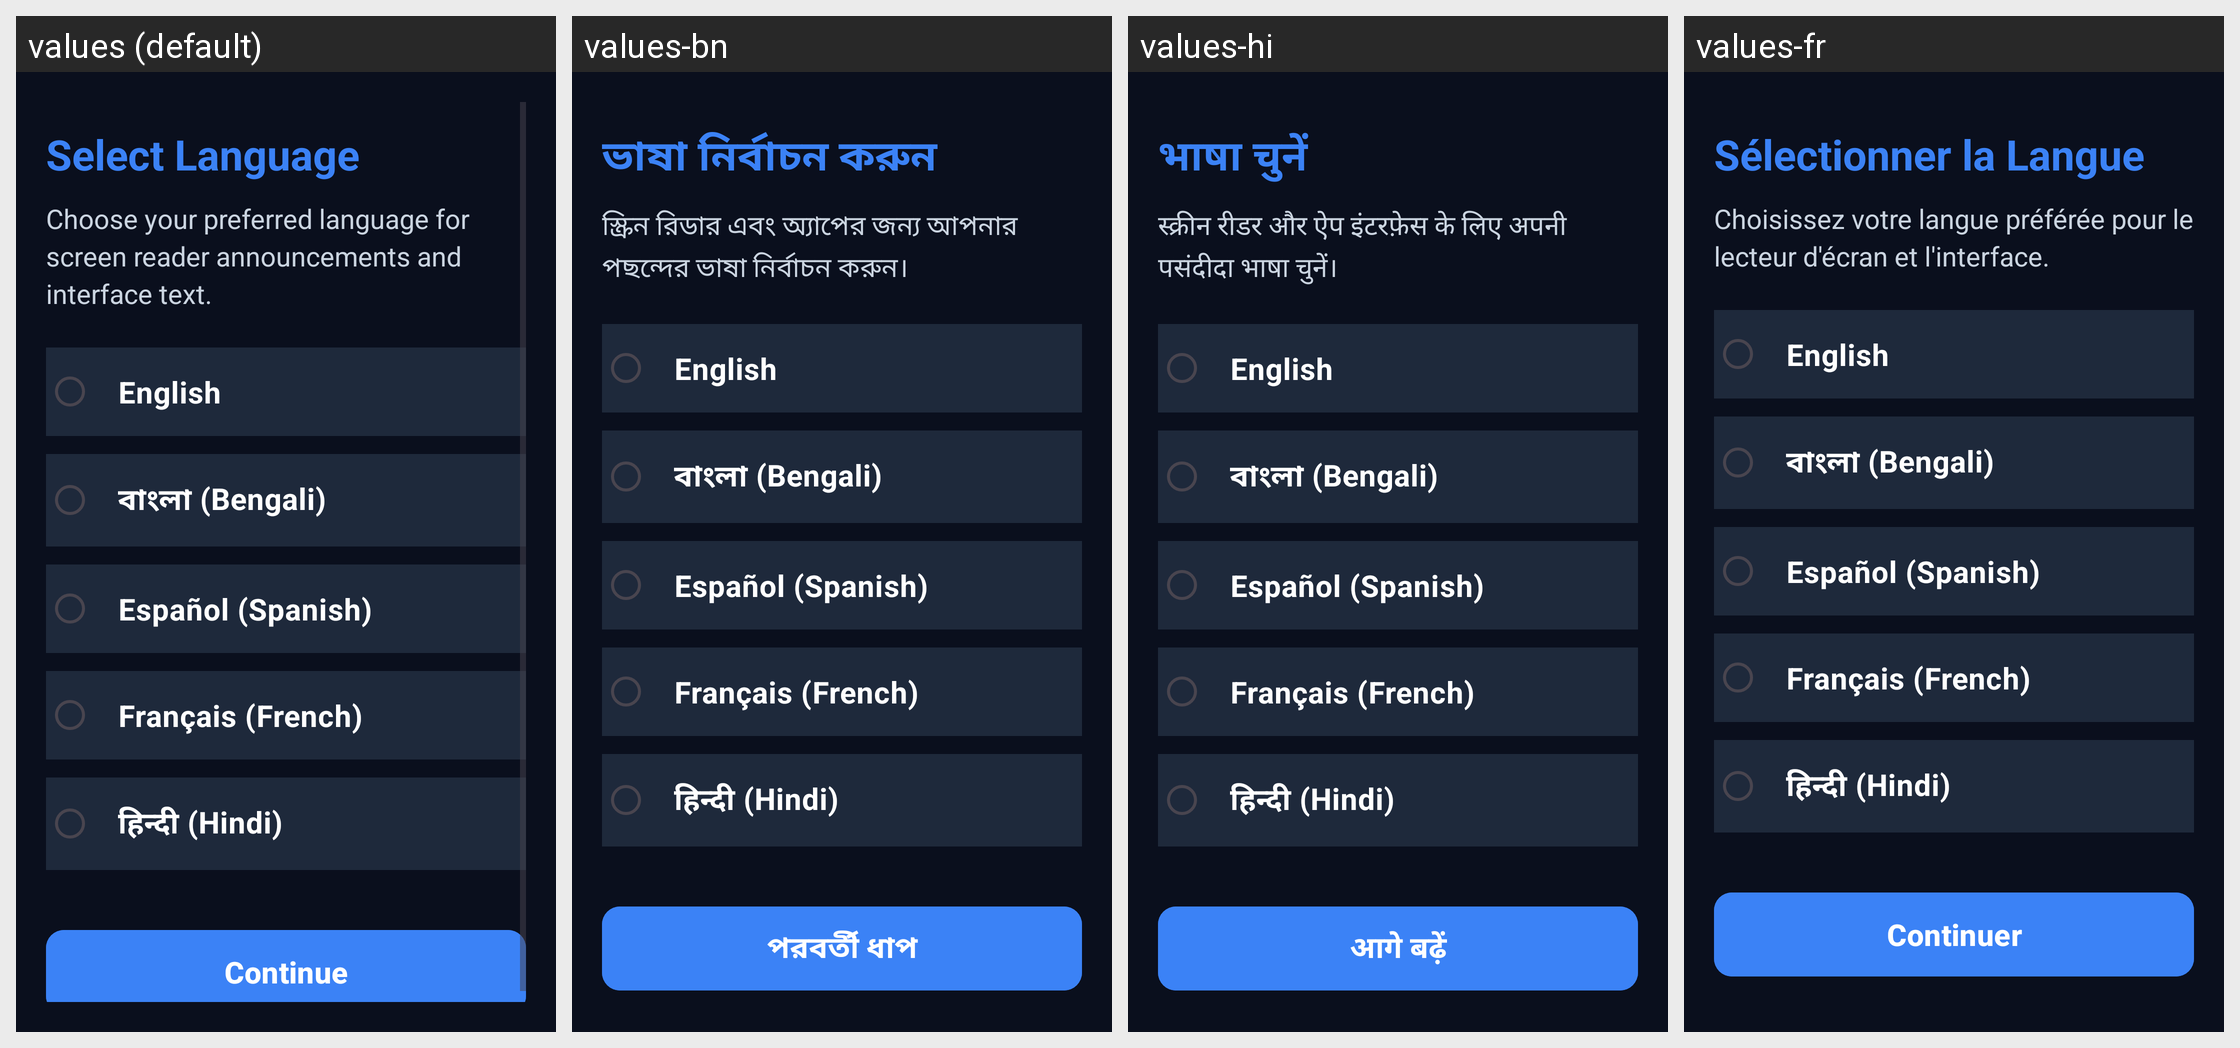

This grid shows one Android layout under several languages. Give, for every string resource on the screen, its name, the default text and each shown locale's text.
Android screen res/layout/activity_language_selection.xml rendered under 4 locales, left to right: values (default), values-bn, values-hi, values-fr. Device: Nexus 5 (rendered at 1080×1920; each locale shown at half size, 540×960, under a caption strip naming it); theme Theme.WirelessCallReceiver.
Other locales in the repository, not shown: values-es.
Strings drawn on this screen, with the default value and each locale's value (text and hints the layout hard-codes, and strings that could not be matched under every locale, appear in the picture but are not listed):

title_select_language
  values: Select Language
  values-bn: ভাষা নির্বাচন করুন
  values-hi: भाषा चुनें
  values-fr: Sélectionner la Langue

subtitle_select_language
  values: Choose your preferred language for screen reader announcements and interface text.
  values-bn: স্ক্রিন রিডার এবং অ্যাপের জন্য আপনার পছন্দের ভাষা নির্বাচন করুন।
  values-hi: स्क्रीन रीडर और ऐप इंटरफ़ेस के लिए अपनी पसंदीदा भाषा चुनें।
  values-fr: Choisissez votre langue préférée pour le lecteur d'écran et l'interface.

btn_continue
  values: Continue
  values-bn: পরবর্তী ধাপ
  values-hi: आगे बढ़ें
  values-fr: Continuer
